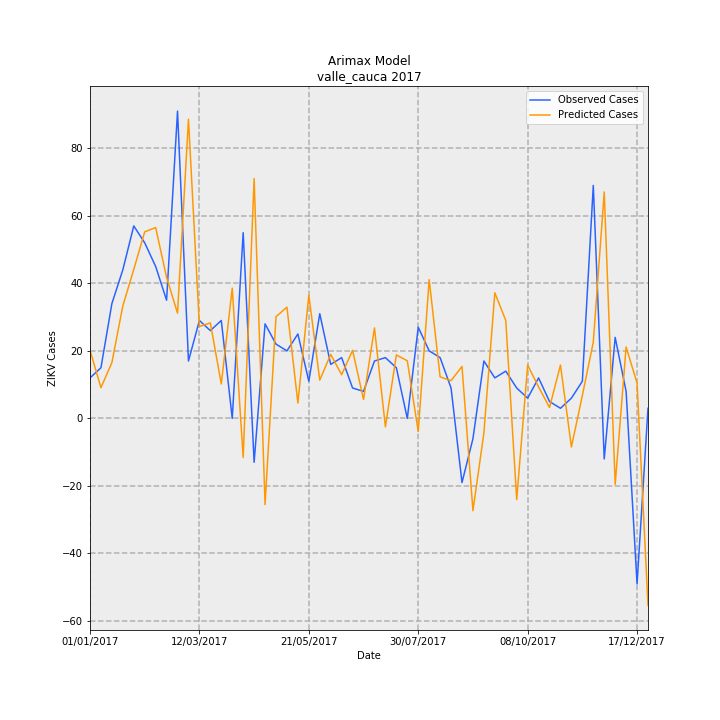

Values plotted in this chart, from the file beside it:
Date, predictions_incidence, observed_incidence, Predicted Cases, Observed Cases, error
01/01/2017, 0.4377, 0.2601, 20.19, 12.0, -8.193
08/01/2017, 0.1972, 0.3251, 9.097, 15.0, 5.903
15/01/2017, 0.358, 0.737, 16.52, 34.0, 17.48
22/01/2017, 0.7223, 0.9537, 33.32, 44.0, 10.68
29/01/2017, 0.9561, 1.236, 44.11, 57.0, 12.89
05/02/2017, 1.198, 1.127, 55.25, 52.0, -3.246
12/02/2017, 1.225, 0.9754, 56.52, 45.0, -11.52
19/02/2017, 0.9051, 0.7587, 41.75, 35.0, -6.755
26/02/2017, 0.6755, 1.973, 31.17, 91.0, 59.83
05/03/2017, 1.92, 0.3685, 88.59, 17.0, -71.59
12/03/2017, 0.59, 0.6286, 27.22, 29.0, 1.78
19/03/2017, 0.613, 0.5636, 28.28, 26.0, -2.279
26/03/2017, 0.2212, 0.6286, 10.21, 29.0, 18.79
02/04/2017, 0.8362, 0.0, 38.58, 0.0, -38.58
09/04/2017, -0.2511, 1.192, -11.59, 55.0, 66.59
16/04/2017, 1.539, -0.2818, 71.01, -13.0, -84.01
23/04/2017, -0.5533, 0.6069, -25.53, 28.0, 53.53
30/04/2017, 0.6529, 0.4769, 30.12, 22.0, -8.121
07/05/2017, 0.714, 0.4335, 32.94, 20.0, -12.94
14/05/2017, 0.09824, 0.5419, 4.532, 25.0, 20.47
21/05/2017, 0.7915, 0.2384, 36.51, 11.0, -25.51
28/05/2017, 0.2458, 0.672, 11.34, 31.0, 19.66
04/06/2017, 0.4109, 0.3468, 18.96, 16.0, -2.956
11/06/2017, 0.2804, 0.3902, 12.93, 18.0, 5.065
18/06/2017, 0.4371, 0.1951, 20.16, 9.0, -11.16
25/06/2017, 0.1215, 0.1734, 5.604, 8.0, 2.396
02/07/2017, 0.581, 0.3685, 26.8, 17.0, -9.802
09/07/2017, -0.05443, 0.3902, -2.511, 18.0, 20.51
16/07/2017, 0.4077, 0.3251, 18.81, 15.0, -3.809
23/07/2017, 0.3698, 0.0, 17.06, 0.0, -17.06
30/07/2017, -0.08433, 0.5853, -3.89, 27.0, 30.89
06/08/2017, 0.8907, 0.4335, 41.09, 20.0, -21.09
13/08/2017, 0.2663, 0.3902, 12.29, 18.0, 5.713
20/08/2017, 0.2424, 0.1951, 11.18, 9.0, -2.185
27/08/2017, 0.3336, -0.4118, 15.39, -19.0, -34.39
03/09/2017, -0.5926, -0.1301, -27.34, -6.0, 21.34
10/09/2017, -0.09408, 0.3685, -4.34, 17.0, 21.34
17/09/2017, 0.8064, 0.2601, 37.2, 12.0, -25.2
24/09/2017, 0.629, 0.3035, 29.02, 14.0, -15.02
01/10/2017, -0.5212, 0.1951, -24.05, 9.0, 33.05
08/10/2017, 0.3423, 0.1301, 15.79, 6.0, -9.792
15/10/2017, 0.2019, 0.2601, 9.313, 12.0, 2.687
22/10/2017, 0.07005, 0.1084, 3.232, 5.0, 1.768
29/10/2017, 0.3428, 0.06503, 15.81, 3.0, -12.81
05/11/2017, -0.1837, 0.1301, -8.477, 6.0, 14.48
12/11/2017, 0.1472, 0.2384, 6.793, 11.0, 4.207
19/11/2017, 0.4896, 1.496, 22.59, 69.0, 46.41
26/11/2017, 1.454, -0.2601, 67.06, -12.0, -79.06
03/12/2017, -0.4238, 0.5202, -19.55, 24.0, 43.55
10/12/2017, 0.4584, 0.1734, 21.15, 8.0, -13.15
17/12/2017, 0.2269, -1.062, 10.47, -49.0, -59.47
24/12/2017, -1.2, 0.06503, -55.34, 3.0, 58.34
